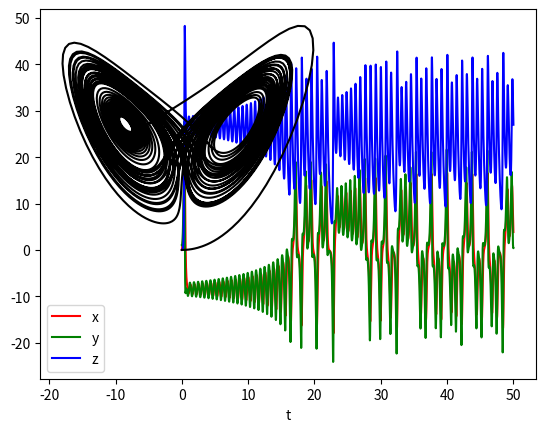

Write Python code to recreate this figure.
from numpy import array, arange
from matplotlib.pyplot import plot, xlabel, show, legend


def f(r, t):
    x = r[0]
    y = r[1]
    z = r[2]
    sigma = 10
    R = 28
    B = 8/3
    fx = sigma*(y-x)
    fy = R*x - y - x*z
    fz = x*y - B*z
    return array([fx, fy, fz], float)


a = 0.0
b = 50.0
N = 5000
h = (b-a)/N

tpoints = arange(a, b, h)
xpoints = []
ypoints = []
zpoints = []

r = array([0.0, 1.0, 0.0], float)  # Initial conditions
for t in tpoints:
    xpoints.append(r[0])
    ypoints.append(r[1])
    zpoints.append(r[2])
    k1 = h*f(r, t)
    k2 = h*f(r+0.5*k1, t+0.5*h)
    k3 = h*f(r + 0.5 * k2, t + 0.5 * h)
    k4 = h*f(r+k3, t+h)
    r += (k1+2*k2+2*k3+k4)/6

plot(tpoints, xpoints, 'r-', label='x')
plot(tpoints, ypoints, 'g-', label='y')
plot(tpoints, zpoints, 'b-', label='z')
xlabel('t')
legend()
show()

plot(xpoints, zpoints, 'k-')
show()


